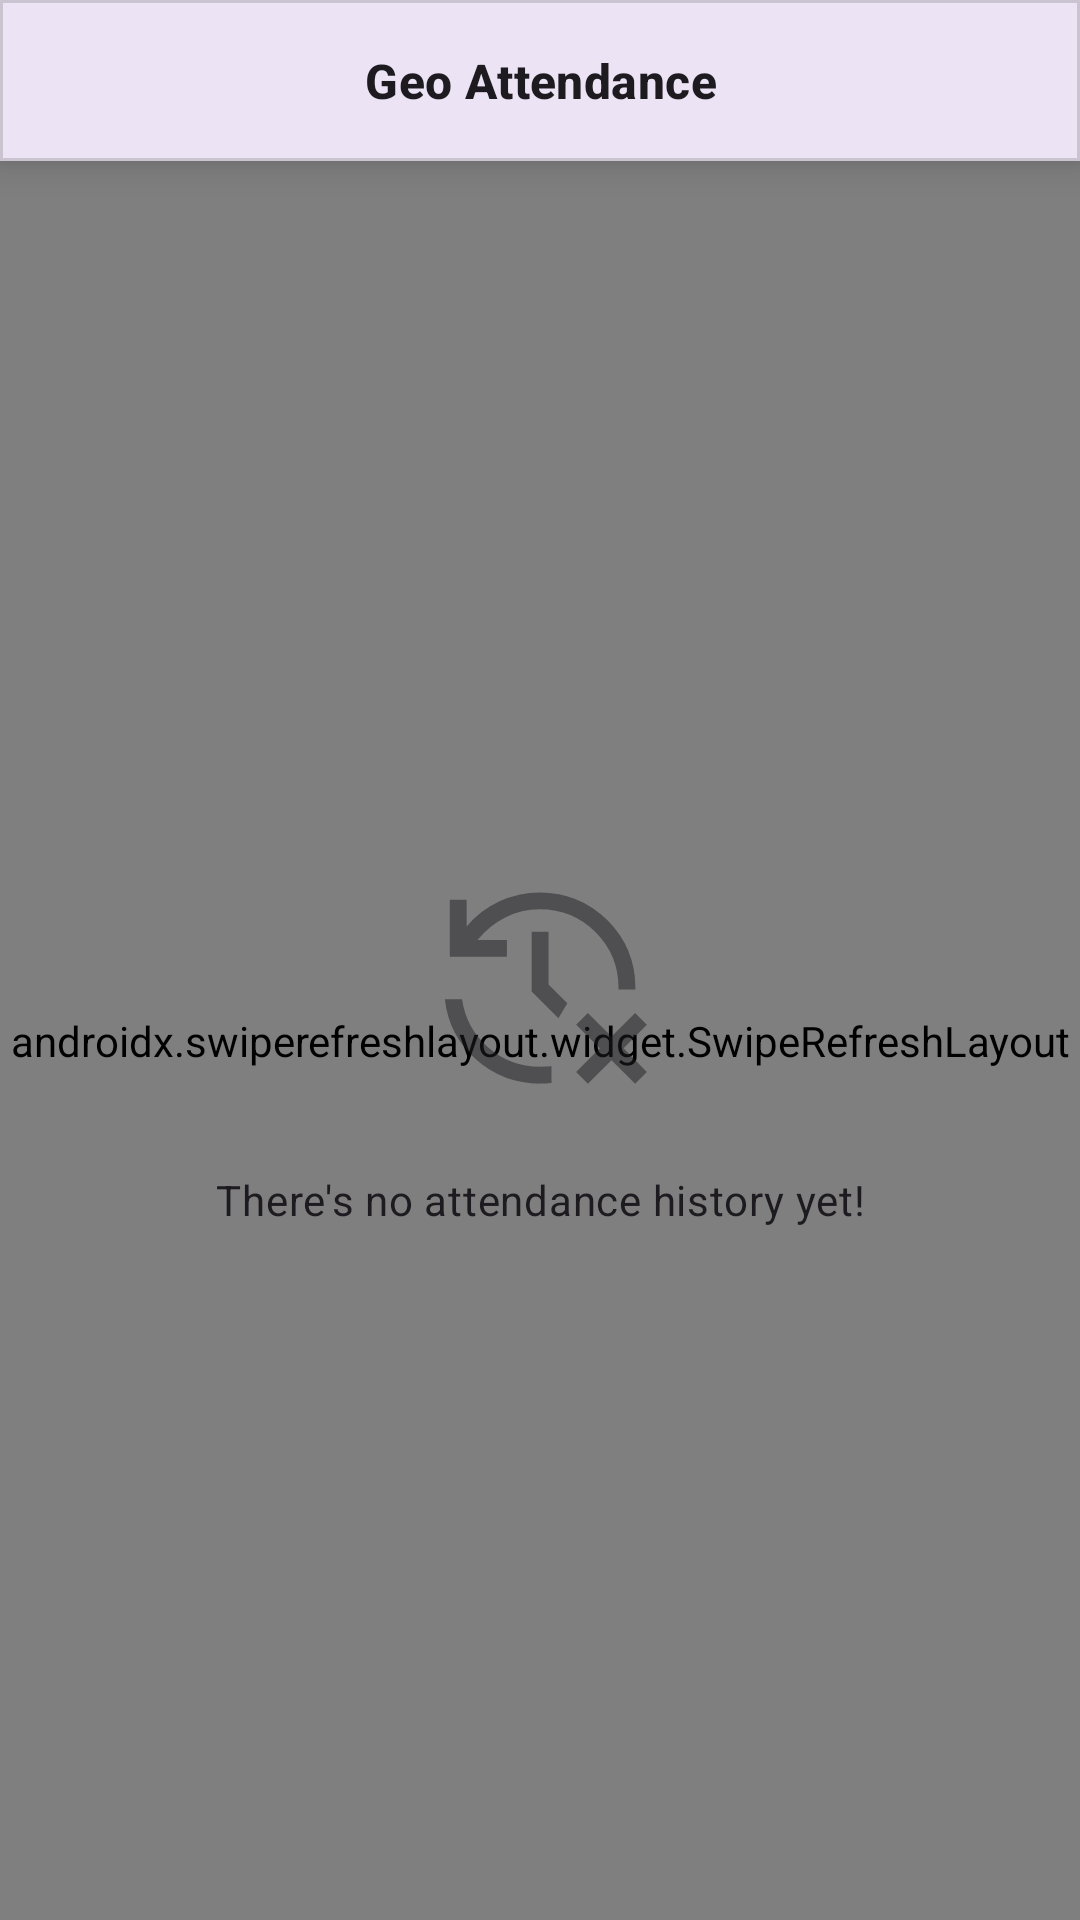

Reconstruct the res/layout file that produces this screen, plus the resources it refers to.
<!-- AndroidManifest.xml: application theme Theme.GeoAttendance -->
<!-- res/layout/fragment_history.xml -->
<?xml version="1.0" encoding="utf-8"?>
<androidx.constraintlayout.widget.ConstraintLayout xmlns:android="http://schemas.android.com/apk/res/android"
    xmlns:app="http://schemas.android.com/apk/res-auto"
    xmlns:tools="http://schemas.android.com/tools"
    android:layout_width="match_parent"
    android:layout_height="match_parent"
    tools:context=".ui.history.HistoryFragment">

    <include
        android:id="@+id/top_bar"
        layout="@layout/top_app_bar" />

    <androidx.swiperefreshlayout.widget.SwipeRefreshLayout
        android:id="@+id/swipeRefresh"
        android:layout_width="match_parent"
        android:layout_height="0dp"
        app:layout_constraintBottom_toBottomOf="parent"
        app:layout_constraintEnd_toEndOf="parent"
        app:layout_constraintStart_toStartOf="parent"
        app:layout_constraintTop_toBottomOf="@id/top_bar">

        <androidx.recyclerview.widget.RecyclerView
            android:id="@+id/rv_history"
            android:layout_width="match_parent"
            android:layout_height="match_parent"
            android:clipToPadding="false"
            android:orientation="vertical"
            android:paddingVertical="8dp"
            android:visibility="gone"
            app:layoutManager="androidx.recyclerview.widget.LinearLayoutManager"
            tools:listitem="@layout/item_history"
            tools:visibility="gone" />

    </androidx.swiperefreshlayout.widget.SwipeRefreshLayout>

    <LinearLayout
        android:id="@+id/empty_layout"
        android:layout_width="wrap_content"
        android:layout_height="wrap_content"
        android:layout_marginHorizontal="@dimen/margin_big"
        android:gravity="center_horizontal"
        android:orientation="vertical"
        app:layout_constraintBottom_toBottomOf="parent"
        app:layout_constraintEnd_toEndOf="parent"
        app:layout_constraintStart_toStartOf="parent"
        app:layout_constraintTop_toBottomOf="@id/top_bar">

        <ImageView
            android:layout_width="90dp"
            android:layout_height="90dp"
            android:alpha="0.5"
            android:contentDescription="@string/desc_empty_history"
            android:src="@drawable/ic_empty_history"
            app:tint="?attr/colorOnBackground" />

        <com.google.android.material.textview.MaterialTextView
            android:layout_width="wrap_content"
            android:layout_height="wrap_content"
            android:layout_marginTop="@dimen/margin_normal"
            android:text="@string/placeholder_empty_history"
            android:textAppearance="@style/TextAppearance.Material3.BodyMedium" />

    </LinearLayout>

</androidx.constraintlayout.widget.ConstraintLayout>
<!-- res/layout/top_app_bar.xml (included above) -->
<?xml version="1.0" encoding="utf-8"?>
<com.google.android.material.card.MaterialCardView xmlns:android="http://schemas.android.com/apk/res/android"
    xmlns:app="http://schemas.android.com/apk/res-auto"
    android:layout_width="match_parent"
    android:layout_height="wrap_content"
    app:cardCornerRadius="0dp"
    app:cardElevation="@dimen/elevation_top_app_bar">

    <LinearLayout
        android:layout_width="match_parent"
        android:layout_height="wrap_content"
        android:orientation="vertical">

        <com.google.android.material.textview.MaterialTextView
            android:id="@+id/title_top_bar"
            android:layout_width="match_parent"
            android:layout_height="wrap_content"
            android:paddingHorizontal="@dimen/padding_normal"
            android:paddingVertical="@dimen/padding_small"
            android:text="@string/app_name"
            android:textAlignment="center"
            android:textAppearance="@style/TextAppearance.Material3.TitleMedium"
            android:textStyle="bold" />

    </LinearLayout>

</com.google.android.material.card.MaterialCardView>
<!-- res/layout/item_history.xml (included above) -->
<?xml version="1.0" encoding="utf-8"?>
<com.google.android.material.card.MaterialCardView xmlns:android="http://schemas.android.com/apk/res/android"
    xmlns:app="http://schemas.android.com/apk/res-auto"
    android:layout_width="match_parent"
    android:layout_height="wrap_content"
    android:layout_marginHorizontal="@dimen/margin_big"
    android:layout_marginVertical="@dimen/margin_extra_small"
    android:background="@color/white"
    app:cardCornerRadius="@dimen/radius_corner_small"
    app:strokeWidth="0dp">

    <androidx.constraintlayout.widget.ConstraintLayout
        android:layout_width="match_parent"
        android:layout_height="wrap_content"
        android:elevation="@dimen/elevation_card_item_default"
        android:padding="@dimen/padding_extra_small">

        
        <com.google.android.material.card.MaterialCardView
            android:id="@+id/cv_icon"
            android:layout_width="wrap_content"
            android:layout_height="wrap_content"
            app:cardCornerRadius="6dp"
            app:contentPadding="2dp"
            app:layout_constraintBottom_toBottomOf="parent"
            app:layout_constraintStart_toStartOf="parent"
            app:layout_constraintTop_toTopOf="parent"
            app:strokeWidth="0dp">

            <LinearLayout
                android:layout_width="wrap_content"
                android:layout_height="wrap_content">

                <ImageView
                    android:id="@+id/iv_icon"
                    android:layout_width="wrap_content"
                    android:layout_height="wrap_content"
                    android:importantForAccessibility="no"
                    android:src="@drawable/ic_enter_exit"
                    app:layout_constraintBottom_toBottomOf="parent"
                    app:layout_constraintStart_toStartOf="parent"
                    app:layout_constraintTop_toTopOf="parent"
                    app:tint="@color/green" />

            </LinearLayout>

        </com.google.android.material.card.MaterialCardView>

        
        <com.google.android.material.textview.MaterialTextView
            android:id="@+id/tv_title"
            android:layout_width="0dp"
            android:layout_height="wrap_content"
            android:layout_marginHorizontal="@dimen/margin_extra_small"
            android:text="@string/title_checked_in"
            android:textAppearance="@style/TextAppearance.Material3.TitleSmall"
            app:layout_constraintEnd_toStartOf="@+id/tv_time"
            app:layout_constraintStart_toEndOf="@id/cv_icon"
            app:layout_constraintTop_toTopOf="parent" />

        
        <com.google.android.material.textview.MaterialTextView
            android:id="@+id/tv_date"
            android:layout_width="0dp"
            android:layout_height="wrap_content"
            android:text="@string/placeholder_date"
            android:textAppearance="@style/TextAppearance.Material3.BodySmall"
            app:layout_constraintEnd_toEndOf="@+id/tv_title"
            app:layout_constraintStart_toStartOf="@id/tv_title"
            app:layout_constraintTop_toBottomOf="@id/tv_title" />

        
        <com.google.android.material.textview.MaterialTextView
            android:id="@+id/tv_time"
            android:layout_width="wrap_content"
            android:layout_height="wrap_content"
            android:text="@string/placeholder_time"
            android:textAppearance="@style/TextAppearance.Material3.TitleSmall"
            app:layout_constraintEnd_toEndOf="parent"
            app:layout_constraintTop_toTopOf="@id/tv_title" />

        
        <com.google.android.material.textview.MaterialTextView
            android:id="@+id/tv_distance"
            android:layout_width="0dp"
            android:layout_height="wrap_content"
            android:text="@string/placeholder_distance"
            android:textAppearance="@style/TextAppearance.Material3.BodySmall"
            app:layout_constraintEnd_toEndOf="parent"
            app:layout_constraintTop_toBottomOf="@+id/tv_time" />

    </androidx.constraintlayout.widget.ConstraintLayout>

</com.google.android.material.card.MaterialCardView>
<!-- resources referenced by this layout -->
<resources>
  <color name="green">#19DF39</color>
  <color name="white">#FFFFFFFF</color>
  <dimen name="elevation_card_item_default">4dp</dimen>
  <dimen name="elevation_top_app_bar">8dp</dimen>
  <dimen name="margin_big">24dp</dimen>
  <dimen name="margin_extra_small">8dp</dimen>
  <dimen name="margin_normal">16dp</dimen>
  <dimen name="padding_extra_small">8dp</dimen>
  <dimen name="padding_normal">24dp</dimen>
  <dimen name="padding_small">16dp</dimen>
  <dimen name="radius_corner_small">8dp</dimen>
  <!-- drawable ic_empty_history (drawable) -->
  <vector xmlns:android="http://schemas.android.com/apk/res/android"
      android:width="24dp"
      android:height="24dp"
      android:viewportWidth="960"
      android:viewportHeight="960">
    <path
        android:fillColor="#FF000000"
        android:pathData="m650.23,820 l-41.77,-41.77 84,-84 -84,-84 41.77,-41.77 84,84 84,-84 41.77,41.77 -83,84 83,84 -41.77,41.77 -84,-83 -84,83ZM479.23,820q-129.92,0 -226.46,-85.54Q156.23,648.92 141.62,520h61.23Q218,623.61 296.11,691.81 374.23,760 479.23,760q11,0 21.08,-0.5 10.08,-0.5 20.46,-2.5v60.61q-10.38,1.38 -20.46,1.88 -10.08,0.5 -21.08,0.5ZM159.23,369.23v-203.07h60v94.77q48.69,-57.46 116.61,-89.19 67.92,-31.73 143.38,-31.73 141.54,0 240.77,99.23 99.23,99.23 99.23,240.77v5.39h-60L759.23,480q0,-117 -81.5,-198.5t-198.5,-81.5q-65.54,0 -122.85,29.11 -57.31,29.11 -98.69,80.11h104.61v60L159.23,369.23ZM545.54,587.31 L450.38,492.15L450.38,280h60v187.85l66.77,66.77 -31.61,52.69Z"/>
  </vector>
  <!-- drawable ic_enter_exit (drawable) -->
  <vector xmlns:android="http://schemas.android.com/apk/res/android"
      android:width="24dp"
      android:height="24dp"
      android:viewportWidth="960"
      android:viewportHeight="960">
    <path
        android:fillColor="#FF000000"
        android:pathData="M390.62,624.61h194q14.23,0 24.81,10.22T620,659.64q0,14.59 -10.58,25.17 -10.58,10.58 -24.81,10.58L301.54,695.39q-13.73,0 -23.02,-9.29 -9.29,-9.29 -9.29,-23.02L269.23,380q0,-14.23 10.22,-24.81t24.81,-10.58q14.59,0 25.17,10.58Q340,365.77 340,380v193.08l274.15,-274.15q10.48,-10.31 25.63,-10.31t25.45,10.45q10.31,10.45 10.31,25.54 0,15.09 -10.31,25.4L390.62,624.61Z"/>
  </vector>
  <string name="app_name">Geo Attendance</string>
  <string name="desc_empty_history">Empty History Icon</string>
  <string name="placeholder_date">Mon - 25 Mar 2024</string>
  <string name="placeholder_distance">10 m</string>
  <string name="placeholder_empty_history">There\'s no attendance history yet!</string>
  <string name="placeholder_time">9:00 AM</string>
  <string name="title_checked_in">Checked In</string>
  <style name="Theme.GeoAttendance" parent="Base.Theme.GeoAttendance" />
  <style name="Base.Theme.GeoAttendance" parent="Theme.Material3.DayNight.NoActionBar">
          
          
      </style>
</resources>
